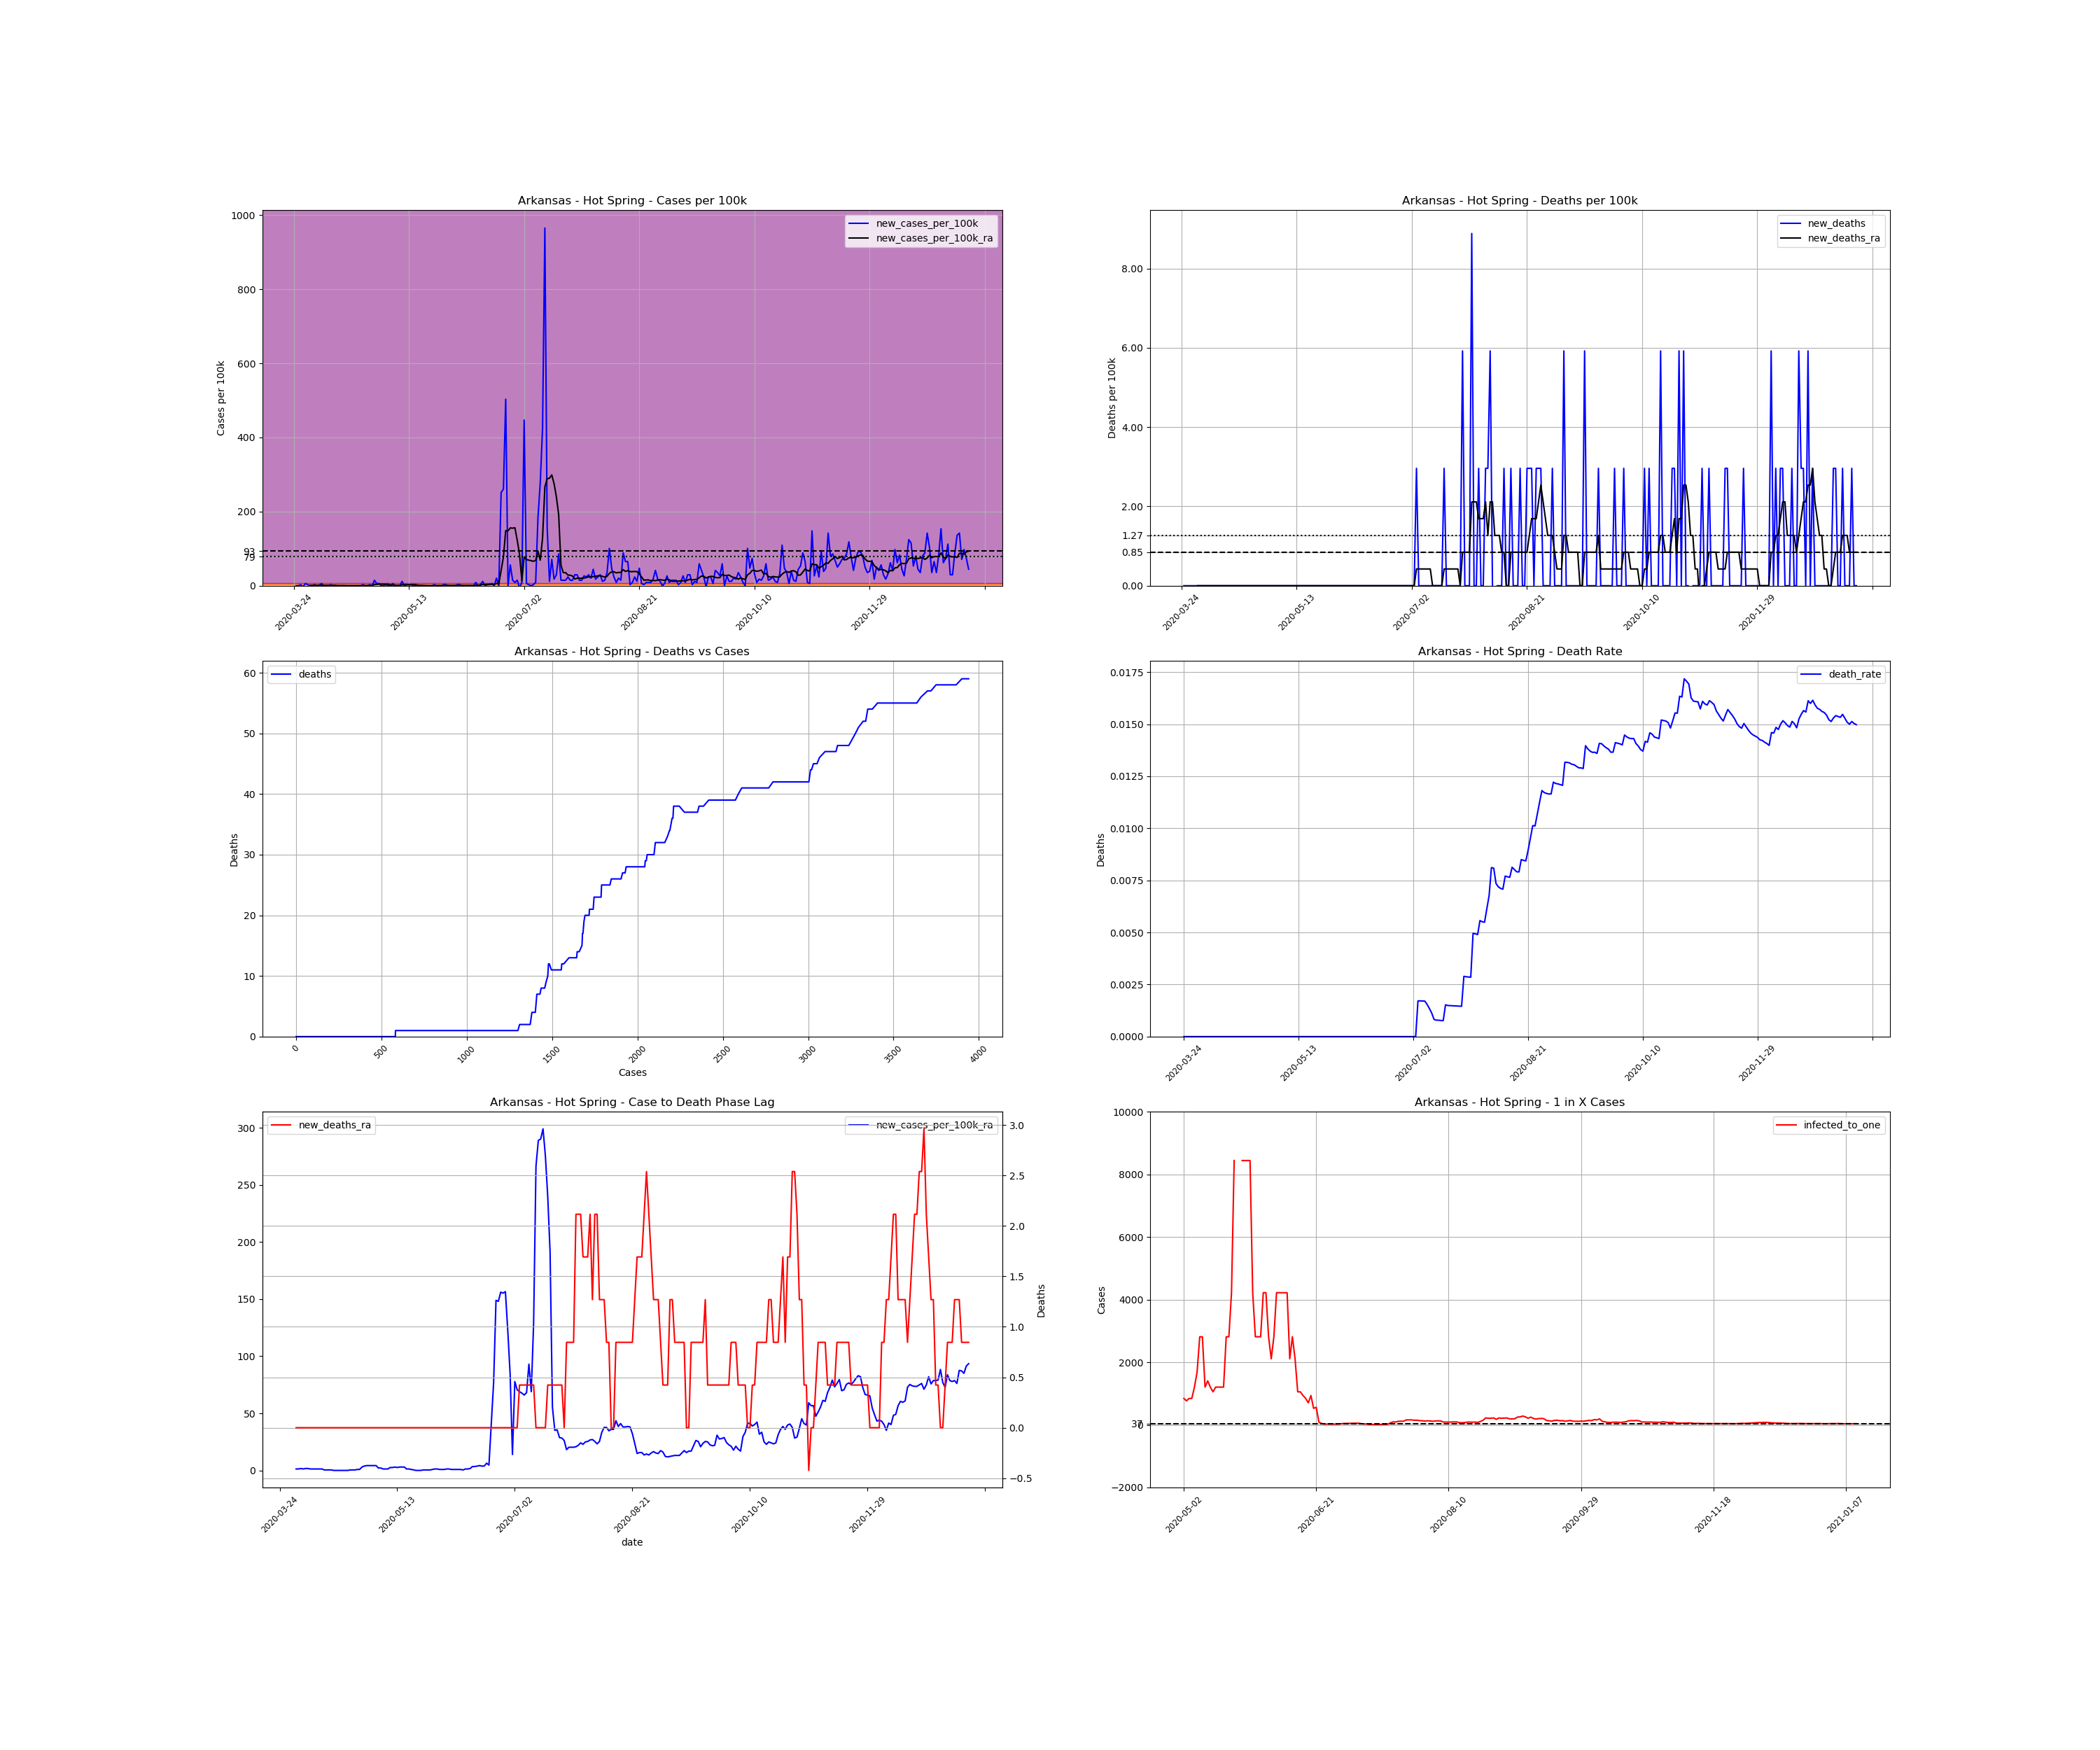

Source data for this figure (header and first rows):
, date, county, state, fips, cases, deaths, COUNTY, STNAME, CTYNAME, POPESTIMATE2019, cases_per_100k, deaths_per_100k, death_rate, new_cases, new_cases_per_100k, new_deaths, new_cases_per_100k_ra, new_deaths_ra, active_cases, infected_to_one
364467, 2020-03-24, Hot Spring, Arkansas, 5059, 1, 0.0, 59, Arkansas, Hot Spring, 33771, 2.961, 0.0, 0.0, , , , , , , 
364468, 2020-03-25, Hot Spring, Arkansas, 5059, 1, 0.0, 59, Arkansas, Hot Spring, 33771, 2.961, 0.0, 0.0, 0.0, 0.0, 0.0, , , , 
364469, 2020-03-26, Hot Spring, Arkansas, 5059, 1, 0.0, 59, Arkansas, Hot Spring, 33771, 2.961, 0.0, 0.0, 0.0, 0.0, 0.0, , , , 
364470, 2020-03-27, Hot Spring, Arkansas, 5059, 2, 0.0, 59, Arkansas, Hot Spring, 33771, 5.922, 0.0, 0.0, 1.0, 2.961, 0.0, , , , 
364471, 2020-03-28, Hot Spring, Arkansas, 5059, 1, 0.0, 59, Arkansas, Hot Spring, 33771, 2.961, 0.0, 0.0, -1.0, -2.961, 0.0, , , , 
364472, 2020-03-29, Hot Spring, Arkansas, 5059, 3, 0.0, 59, Arkansas, Hot Spring, 33771, 8.883, 0.0, 0.0, 2.0, 5.922, 0.0, , , , 
364473, 2020-03-30, Hot Spring, Arkansas, 5059, 4, 0.0, 59, Arkansas, Hot Spring, 33771, 11.84, 0.0, 0.0, 1.0, 2.961, 0.0, , , , 
364474, 2020-03-31, Hot Spring, Arkansas, 5059, 4, 0.0, 59, Arkansas, Hot Spring, 33771, 11.84, 0.0, 0.0, 0.0, 0.0, 0.0, 1.269, 0.0, , 
364475, 2020-04-01, Hot Spring, Arkansas, 5059, 4, 0.0, 59, Arkansas, Hot Spring, 33771, 11.84, 0.0, 0.0, 0.0, 0.0, 0.0, 1.269, 0.0, 3.0, 2814
364476, 2020-04-02, Hot Spring, Arkansas, 5059, 5, 0.0, 59, Arkansas, Hot Spring, 33771, 14.81, 0.0, 0.0, 1.0, 2.961, 0.0, 1.692, 0.0, 4.0, 2111
364477, 2020-04-03, Hot Spring, Arkansas, 5059, 5, 0.0, 59, Arkansas, Hot Spring, 33771, 14.81, 0.0, 0.0, 0.0, 0.0, 0.0, 1.269, 0.0, 4.0, 2111
364478, 2020-04-04, Hot Spring, Arkansas, 5059, 5, 0.0, 59, Arkansas, Hot Spring, 33771, 14.81, 0.0, 0.0, 0.0, 0.0, 0.0, 1.692, 0.0, 3.0, 2814
364479, 2020-04-05, Hot Spring, Arkansas, 5059, 7, 0.0, 59, Arkansas, Hot Spring, 33771, 20.73, 0.0, 0.0, 2.0, 5.922, 0.0, 1.692, 0.0, 6.0, 1407
364480, 2020-04-06, Hot Spring, Arkansas, 5059, 7, 0.0, 59, Arkansas, Hot Spring, 33771, 20.73, 0.0, 0.0, 0.0, 0.0, 0.0, 1.269, 0.0, 4.0, 2111
364481, 2020-04-07, Hot Spring, Arkansas, 5059, 7, 0.0, 59, Arkansas, Hot Spring, 33771, 20.73, 0.0, 0.0, 0.0, 0.0, 0.0, 1.269, 0.0, 3.0, 2814
364482, 2020-04-08, Hot Spring, Arkansas, 5059, 7, 0.0, 59, Arkansas, Hot Spring, 33771, 20.73, 0.0, 0.0, 0.0, 0.0, 0.0, 1.269, 0.0, 3.0, 2814
364483, 2020-04-09, Hot Spring, Arkansas, 5059, 8, 0.0, 59, Arkansas, Hot Spring, 33771, 23.69, 0.0, 0.0, 1.0, 2.961, 0.0, 1.269, 0.0, 4.0, 2111
364484, 2020-04-10, Hot Spring, Arkansas, 5059, 8, 0.0, 59, Arkansas, Hot Spring, 33771, 23.69, 0.0, 0.0, 0.0, 0.0, 0.0, 1.269, 0.0, 3.0, 2814
364485, 2020-04-11, Hot Spring, Arkansas, 5059, 8, 0.0, 59, Arkansas, Hot Spring, 33771, 23.69, 0.0, 0.0, 0.0, 0.0, 0.0, 1.269, 0.0, 3.0, 2814
364486, 2020-04-12, Hot Spring, Arkansas, 5059, 8, 0.0, 59, Arkansas, Hot Spring, 33771, 23.69, 0.0, 0.0, 0.0, 0.0, 0.0, 0.423, 0.0, 3.0, 2814
364487, 2020-04-13, Hot Spring, Arkansas, 5059, 8, 0.0, 59, Arkansas, Hot Spring, 33771, 23.69, 0.0, 0.0, 0.0, 0.0, 0.0, 0.423, 0.0, 1.0, 8443
364488, 2020-04-14, Hot Spring, Arkansas, 5059, 8, 0.0, 59, Arkansas, Hot Spring, 33771, 23.69, 0.0, 0.0, 0.0, 0.0, 0.0, 0.423, 0.0, 1.0, 8443
364489, 2020-04-15, Hot Spring, Arkansas, 5059, 8, 0.0, 59, Arkansas, Hot Spring, 33771, 23.69, 0.0, 0.0, 0.0, 0.0, 0.0, 0.423, 0.0, 1.0, 8443
364490, 2020-04-16, Hot Spring, Arkansas, 5059, 8, 0.0, 59, Arkansas, Hot Spring, 33771, 23.69, 0.0, 0.0, 0.0, 0.0, 0.0, 2.5376526277146434e-16, 0.0, 1.0, 8443
364491, 2020-04-17, Hot Spring, Arkansas, 5059, 8, 0.0, 59, Arkansas, Hot Spring, 33771, 23.69, 0.0, 0.0, 0.0, 0.0, 0.0, 2.5376526277146434e-16, 0.0, 0.0, inf
364492, 2020-04-18, Hot Spring, Arkansas, 5059, 8, 0.0, 59, Arkansas, Hot Spring, 33771, 23.69, 0.0, 0.0, 0.0, 0.0, 0.0, 2.5376526277146434e-16, 0.0, 0.0, inf
364493, 2020-04-19, Hot Spring, Arkansas, 5059, 8, 0.0, 59, Arkansas, Hot Spring, 33771, 23.69, 0.0, 0.0, 0.0, 0.0, 0.0, 2.5376526277146434e-16, 0.0, 0.0, inf
364494, 2020-04-20, Hot Spring, Arkansas, 5059, 8, 0.0, 59, Arkansas, Hot Spring, 33771, 23.69, 0.0, 0.0, 0.0, 0.0, 0.0, 2.5376526277146434e-16, 0.0, 0.0, inf
364495, 2020-04-21, Hot Spring, Arkansas, 5059, 8, 0.0, 59, Arkansas, Hot Spring, 33771, 23.69, 0.0, 0.0, 0.0, 0.0, 0.0, 2.5376526277146434e-16, 0.0, 0.0, inf
364496, 2020-04-22, Hot Spring, Arkansas, 5059, 8, 0.0, 59, Arkansas, Hot Spring, 33771, 23.69, 0.0, 0.0, 0.0, 0.0, 0.0, 2.5376526277146434e-16, 0.0, 0.0, inf
364497, 2020-04-23, Hot Spring, Arkansas, 5059, 9, 0.0, 59, Arkansas, Hot Spring, 33771, 26.65, 0.0, 0.0, 1.0, 2.961, 0.0, 0.423, 0.0, 1.0, 8443
364498, 2020-04-24, Hot Spring, Arkansas, 5059, 9, 0.0, 59, Arkansas, Hot Spring, 33771, 26.65, 0.0, 0.0, 0.0, 0.0, 0.0, 0.423, 0.0, 1.0, 8443
364499, 2020-04-25, Hot Spring, Arkansas, 5059, 9, 0.0, 59, Arkansas, Hot Spring, 33771, 26.65, 0.0, 0.0, 0.0, 0.0, 0.0, 0.423, 0.0, 1.0, 8443
364500, 2020-04-26, Hot Spring, Arkansas, 5059, 10, 0.0, 59, Arkansas, Hot Spring, 33771, 29.61, 0.0, 0.0, 1.0, 2.961, 0.0, 0.846, 0.0, 2.0, 4221
364501, 2020-04-27, Hot Spring, Arkansas, 5059, 10, 0.0, 59, Arkansas, Hot Spring, 33771, 29.61, 0.0, 0.0, 0.0, 0.0, 0.0, 0.846, 0.0, 2.0, 4221
364502, 2020-04-28, Hot Spring, Arkansas, 5059, 15, 0.0, 59, Arkansas, Hot Spring, 33771, 44.42, 0.0, 0.0, 5.0, 14.81, 0.0, 2.961, 0.0, 7.0, 1206
364503, 2020-04-29, Hot Spring, Arkansas, 5059, 17, 0.0, 59, Arkansas, Hot Spring, 33771, 50.34, 0.0, 0.0, 2.0, 5.922, 0.0, 3.807, 0.0, 9.0, 938.1
364504, 2020-04-30, Hot Spring, Arkansas, 5059, 19, 0.0, 59, Arkansas, Hot Spring, 33771, 56.26, 0.0, 0.0, 2.0, 5.922, 0.0, 4.23, 0.0, 11.0, 767.5
364505, 2020-05-01, Hot Spring, Arkansas, 5059, 19, 0.0, 59, Arkansas, Hot Spring, 33771, 56.26, 0.0, 0.0, 0.0, 0.0, 0.0, 4.23, 0.0, 10.0, 844.3
364506, 2020-05-02, Hot Spring, Arkansas, 5059, 19, 0.0, 59, Arkansas, Hot Spring, 33771, 56.26, 0.0, 0.0, 0.0, 0.0, 0.0, 4.23, 0.0, 10.0, 844.3
364507, 2020-05-03, Hot Spring, Arkansas, 5059, 20, 0.0, 59, Arkansas, Hot Spring, 33771, 59.22, 0.0, 0.0, 1.0, 2.961, 0.0, 4.23, 0.0, 11.0, 767.5
364508, 2020-05-04, Hot Spring, Arkansas, 5059, 20, 0.0, 59, Arkansas, Hot Spring, 33771, 59.22, 0.0, 0.0, 0.0, 0.0, 0.0, 4.23, 0.0, 10.0, 844.3
364509, 2020-05-05, Hot Spring, Arkansas, 5059, 20, 0.0, 59, Arkansas, Hot Spring, 33771, 59.22, 0.0, 0.0, 0.0, 0.0, 0.0, 2.115, 0.0, 10.0, 844.3
364510, 2020-05-06, Hot Spring, Arkansas, 5059, 22, 0.0, 59, Arkansas, Hot Spring, 33771, 65.14, 0.0, 0.0, 2.0, 5.922, 0.0, 2.115, 0.0, 7.0, 1206
364511, 2020-05-07, Hot Spring, Arkansas, 5059, 22, 0.0, 59, Arkansas, Hot Spring, 33771, 65.14, 0.0, 0.0, 0.0, 0.0, 0.0, 1.269, 0.0, 5.0, 1689
364512, 2020-05-08, Hot Spring, Arkansas, 5059, 22, 0.0, 59, Arkansas, Hot Spring, 33771, 65.14, 0.0, 0.0, 0.0, 0.0, 0.0, 1.269, 0.0, 3.0, 2814
364513, 2020-05-09, Hot Spring, Arkansas, 5059, 22, 0.0, 59, Arkansas, Hot Spring, 33771, 65.14, 0.0, 0.0, 0.0, 0.0, 0.0, 1.269, 0.0, 3.0, 2814
364514, 2020-05-10, Hot Spring, Arkansas, 5059, 26, 0.0, 59, Arkansas, Hot Spring, 33771, 76.99, 0.0, 0.0, 4.0, 11.84, 0.0, 2.538, 0.0, 7.0, 1206
364515, 2020-05-11, Hot Spring, Arkansas, 5059, 26, 0.0, 59, Arkansas, Hot Spring, 33771, 76.99, 0.0, 0.0, 0.0, 0.0, 0.0, 2.538, 0.0, 6.0, 1407
364516, 2020-05-12, Hot Spring, Arkansas, 5059, 27, 0.0, 59, Arkansas, Hot Spring, 33771, 79.95, 0.0, 0.0, 1.0, 2.961, 0.0, 2.961, 0.0, 7.0, 1206
364517, 2020-05-13, Hot Spring, Arkansas, 5059, 28, 0.0, 59, Arkansas, Hot Spring, 33771, 82.91, 0.0, 0.0, 1.0, 2.961, 0.0, 2.538, 0.0, 8.0, 1055
364518, 2020-05-14, Hot Spring, Arkansas, 5059, 29, 0.0, 59, Arkansas, Hot Spring, 33771, 85.87, 0.0, 0.0, 1.0, 2.961, 0.0, 2.961, 0.0, 7.0, 1206
364519, 2020-05-15, Hot Spring, Arkansas, 5059, 29, 0.0, 59, Arkansas, Hot Spring, 33771, 85.87, 0.0, 0.0, 0.0, 0.0, 0.0, 2.961, 0.0, 7.0, 1206
364520, 2020-05-16, Hot Spring, Arkansas, 5059, 29, 0.0, 59, Arkansas, Hot Spring, 33771, 85.87, 0.0, 0.0, 0.0, 0.0, 0.0, 2.961, 0.0, 7.0, 1206
364521, 2020-05-17, Hot Spring, Arkansas, 5059, 29, 0.0, 59, Arkansas, Hot Spring, 33771, 85.87, 0.0, 0.0, 0.0, 0.0, 0.0, 1.269, 0.0, 7.0, 1206
364522, 2020-05-18, Hot Spring, Arkansas, 5059, 29, 0.0, 59, Arkansas, Hot Spring, 33771, 85.87, 0.0, 0.0, 0.0, 0.0, 0.0, 1.269, 0.0, 3.0, 2814
364523, 2020-05-19, Hot Spring, Arkansas, 5059, 29, 0.0, 59, Arkansas, Hot Spring, 33771, 85.87, 0.0, 0.0, 0.0, 0.0, 0.0, 0.846, 0.0, 3.0, 2814
364524, 2020-05-20, Hot Spring, Arkansas, 5059, 29, 0.0, 59, Arkansas, Hot Spring, 33771, 85.87, 0.0, 0.0, 0.0, 0.0, 0.0, 0.423, 0.0, 2.0, 4221
364525, 2020-05-21, Hot Spring, Arkansas, 5059, 29, 0.0, 59, Arkansas, Hot Spring, 33771, 85.87, 0.0, 0.0, 0.0, 0.0, 0.0, 0.0, 0.0, 1.0, 8443
364526, 2020-05-22, Hot Spring, Arkansas, 5059, 29, 0.0, 59, Arkansas, Hot Spring, 33771, 85.87, 0.0, 0.0, 0.0, 0.0, 0.0, 0.0, 0.0, 0.0, inf
... 234 more rows
